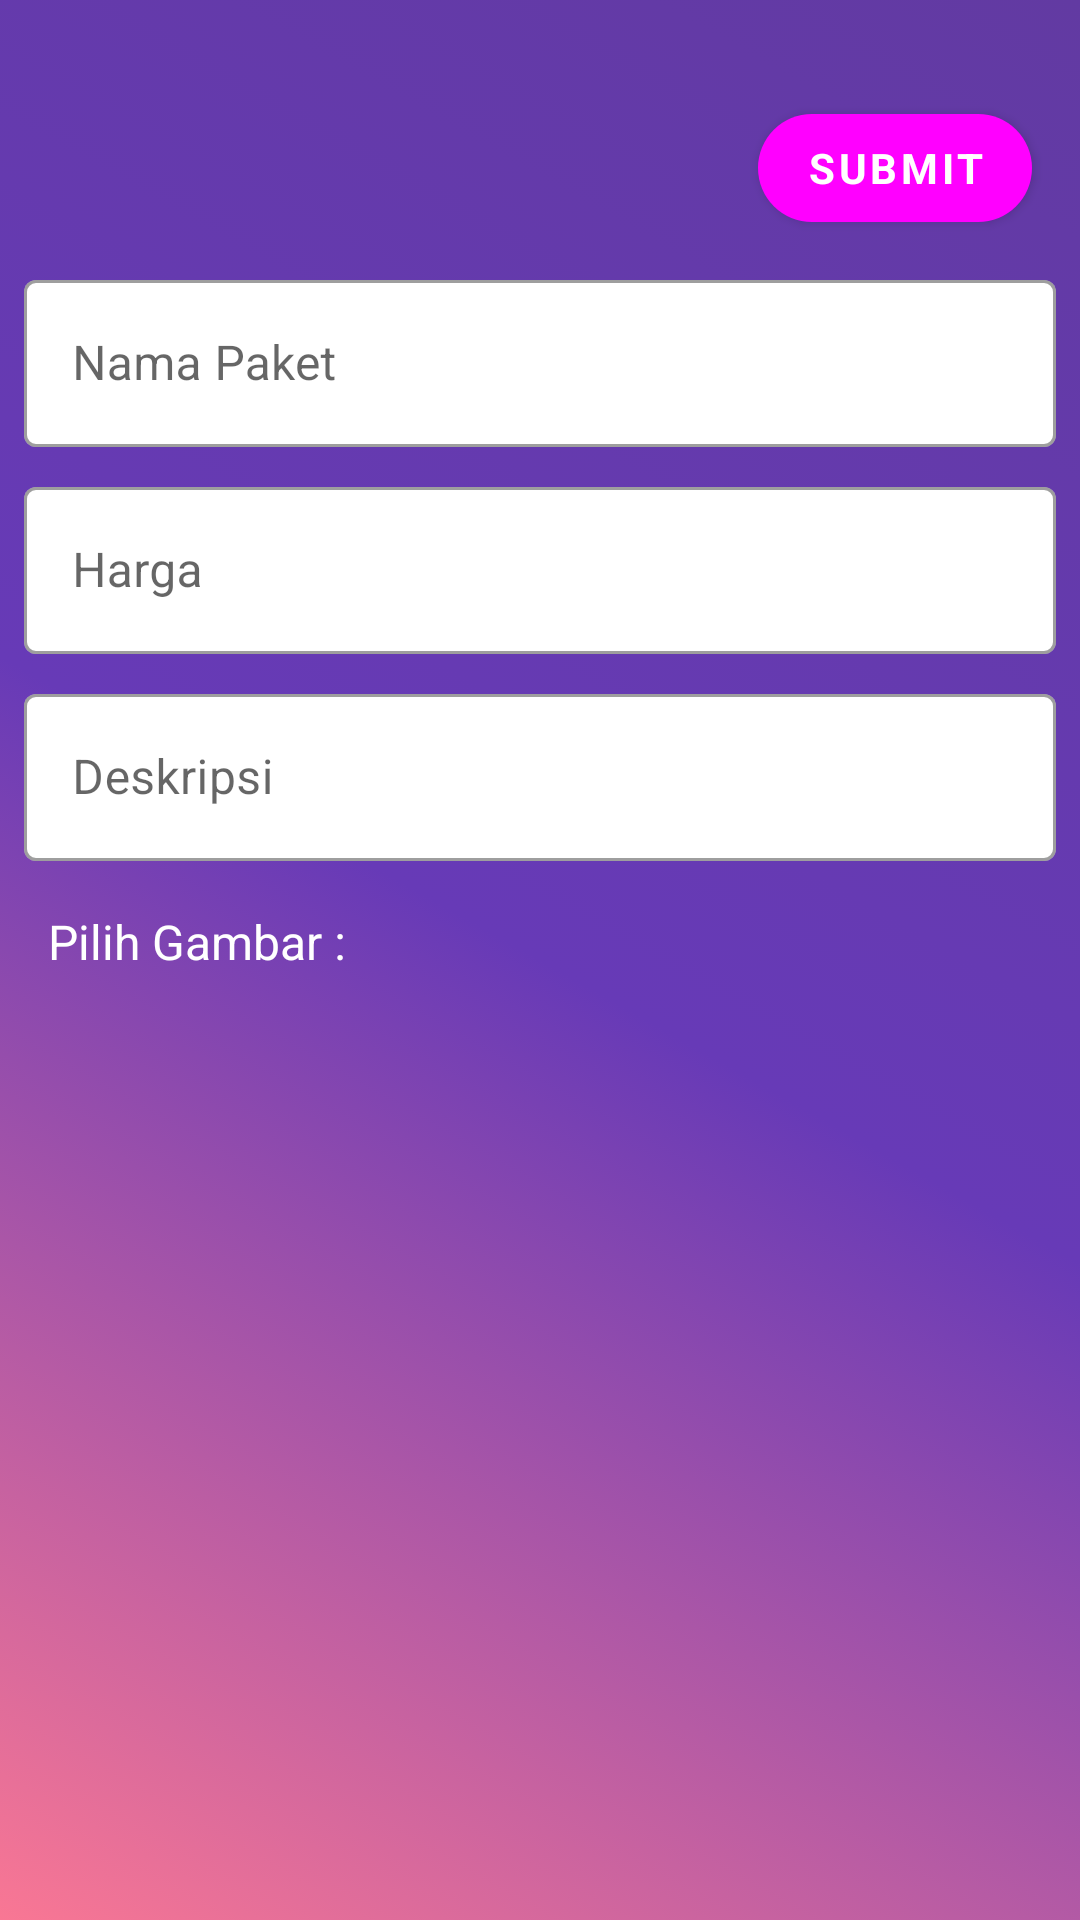

Layout XML and referenced resources for this Android screen:
<!-- AndroidManifest.xml: application theme AppTheme -->
<!-- res/layout/activity_form_tambah_paket.xml -->
<?xml version="1.0" encoding="utf-8"?>

<androidx.constraintlayout.widget.ConstraintLayout
    xmlns:android="http://schemas.android.com/apk/res/android"
    xmlns:app="http://schemas.android.com/apk/res-auto"
    xmlns:tools="http://schemas.android.com/tools"
    android:layout_width="match_parent"
    android:layout_height="match_parent"
    tools:context=".FormTambahPaket"
    android:orientation="vertical"
    android:background="@drawable/bggradient2">

    <com.google.android.material.button.MaterialButton
        android:id="@+id/submit_button"
        style="?android:textAppearanceSmall"
        android:layout_width="wrap_content"
        android:layout_height="wrap_content"
        android:layout_gravity="right"
        android:layout_marginTop="32dp"
        android:layout_marginEnd="16dp"
        android:text="Submit"
        android:textColor="@color/cardview_light_background"
        android:textStyle="bold"
        android:visibility="visible"
        app:cornerRadius="20sp"
        app:icon="@drawable/ic_check_black_24dp"
        app:layout_constraintEnd_toEndOf="parent"
        app:layout_constraintTop_toTopOf="parent" />

    <LinearLayout
        android:layout_width="match_parent"
        android:layout_height="wrap_content"
        android:layout_marginTop="72dp"
        android:orientation="vertical"
        app:layout_constraintEnd_toEndOf="parent"
        app:layout_constraintHorizontal_bias="0.0"
        app:layout_constraintStart_toStartOf="parent"
        app:layout_constraintTop_toTopOf="parent">

        <TextView
            android:visibility="gone"
            android:id="@+id/txt_bidurl"
            android:layout_width="wrap_content"
            android:layout_height="wrap_content" />

        <com.google.android.material.textfield.TextInputLayout
            android:id="@+id/textInputLayout"
            style="@style/Widget.MaterialComponents.TextInputLayout.OutlinedBox"
            android:layout_width="match_parent"
            android:layout_height="wrap_content"
            android:layout_marginStart="8dp"
            android:layout_marginTop="16dp"
            android:layout_marginEnd="8dp"
            android:hint="Nama Paket"
            app:boxBackgroundColor="@color/cardview_light_background"
            app:layout_constraintEnd_toEndOf="parent"
            app:layout_constraintStart_toStartOf="parent"
            app:layout_constraintTop_toTopOf="parent">

            <com.google.android.material.textfield.TextInputEditText
                android:id="@+id/ed_namapaket"
                android:layout_width="match_parent"
                android:layout_height="wrap_content" />
        </com.google.android.material.textfield.TextInputLayout>

        <com.google.android.material.textfield.TextInputLayout
            style="@style/Widget.MaterialComponents.TextInputLayout.OutlinedBox"
            android:layout_width="match_parent"
            android:layout_height="wrap_content"
            android:layout_marginStart="8dp"
            android:layout_marginTop="8dp"
            android:layout_marginEnd="8dp"
            android:hint="Harga"
            app:boxBackgroundColor="@color/cardview_light_background"
            app:layout_constraintEnd_toEndOf="parent"
            app:layout_constraintStart_toStartOf="parent"
            app:layout_constraintTop_toBottomOf="@+id/textInputLayout">

            <com.google.android.material.textfield.TextInputEditText
                android:id="@+id/ed_harga"
                android:layout_width="match_parent"
                android:layout_height="wrap_content" />
        </com.google.android.material.textfield.TextInputLayout>

        <com.google.android.material.textfield.TextInputLayout
            style="@style/Widget.MaterialComponents.TextInputLayout.OutlinedBox"
            android:layout_width="match_parent"
            android:layout_height="wrap_content"
            android:layout_marginStart="8dp"
            android:layout_marginTop="8dp"
            android:layout_marginEnd="8dp"
            android:hint="Deskripsi"
            app:boxBackgroundColor="@color/cardview_light_background"
            app:layout_constraintEnd_toEndOf="parent"
            app:layout_constraintStart_toStartOf="parent"
            app:layout_constraintTop_toBottomOf="@+id/textInputLayout">

            <com.google.android.material.textfield.TextInputEditText
                android:id="@+id/ed_des"
                android:layout_width="match_parent"
                android:layout_height="wrap_content" />
        </com.google.android.material.textfield.TextInputLayout>

        <ProgressBar
            android:id="@+id/progress"
            style="?android:attr/progressBarStyleLarge"
            android:layout_width="wrap_content"
            android:layout_height="wrap_content"
            android:layout_marginBottom="8dp"
            android:visibility="gone" />


        <TextView
            android:id="@+id/err_msg"
            android:layout_width="wrap_content"
            android:layout_height="wrap_content"
            android:text="Error message"
            android:textColor="@color/error"
            android:textSize="14sp"
            android:visibility="gone" />

        <TextView
            style="@style/Platform.MaterialComponents.Light"
            android:layout_marginStart="16dp"
            android:layout_marginTop="16dp"
            android:layout_marginEnd="8dp"
            android:textSize="16dp"
            android:layout_width="wrap_content"
            android:layout_height="wrap_content"
            android:textColor="@color/cardview_light_background"
            android:text="Pilih Gambar : "/>

        <androidx.recyclerview.widget.RecyclerView
            android:id="@+id/rvMain"
            android:layout_width="wrap_content"
            android:layout_height="wrap_content"
            android:layout_marginStart="8dp"
            android:layout_marginTop="16dp"
            android:layout_marginEnd="8dp" />

    </LinearLayout>

</androidx.constraintlayout.widget.ConstraintLayout>
<!-- resources referenced by this layout -->
<resources>
  <color name="error">#FF0000</color>
  <!-- drawable bggradient2 (drawable) -->
  <?xml version="1.0" encoding="utf-8"?>
  
  <selector xmlns:android="http://schemas.android.com/apk/res/android">
      <item>
          <shape>
              <gradient
                  android:startColor="#F97794"
                  android:centerColor="#673ab7"
                  android:endColor="#623AA2"
                  android:angle="45"
                  ></gradient>
          </shape>
      </item>
  </selector>
  <style name="AppTheme" parent="Theme.MaterialComponents.Light.DarkActionBar">
          
  
          <item name="colorPrimary">@drawable/bggradient</item>
          <item name="colorPrimaryDark">@color/colorPrimaryDark</item>
          <item name="colorAccent">@color/colorAccent</item>
  
          <item name="windowNoTitle">true</item>
          <item name="windowActionBar">false</item>
  
          <item name="android:windowTranslucentStatus">true</item>
          <item name="android:windowDrawsSystemBarBackgrounds">false</item>
      </style>
  <color name="colorPrimaryDark">#00574B</color>
  <color name="colorAccent">#D81B60</color>
</resources>
